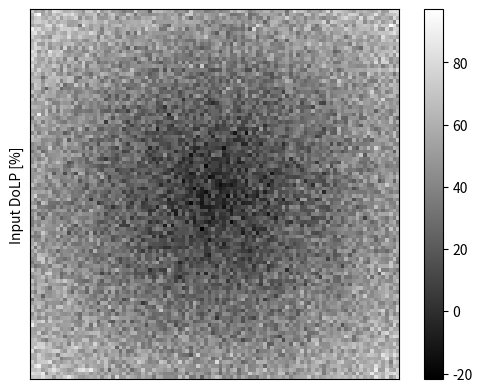
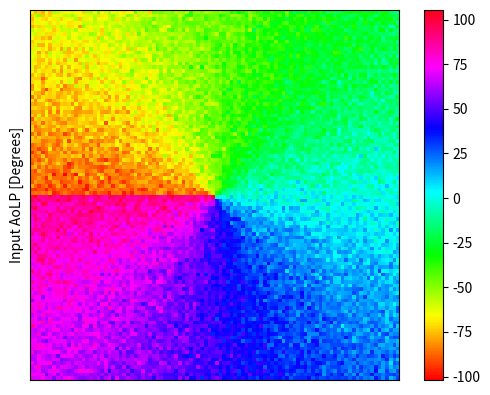
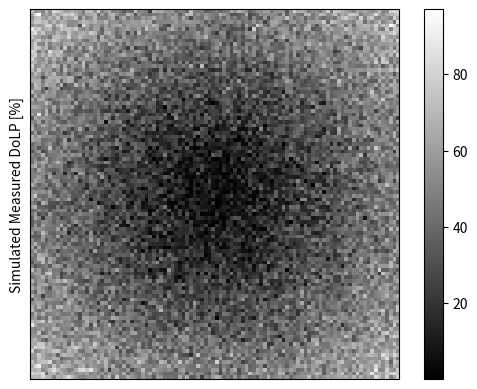
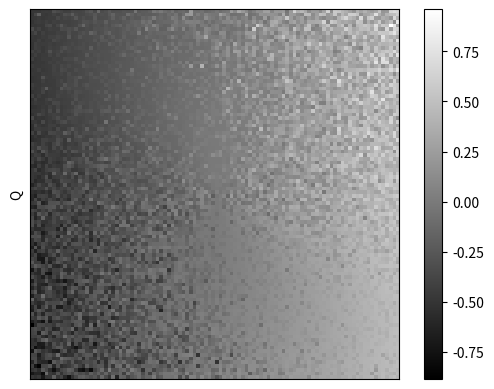
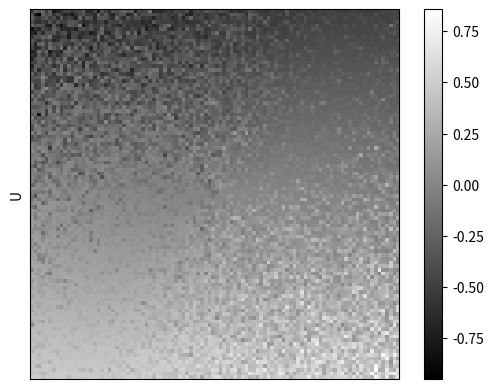
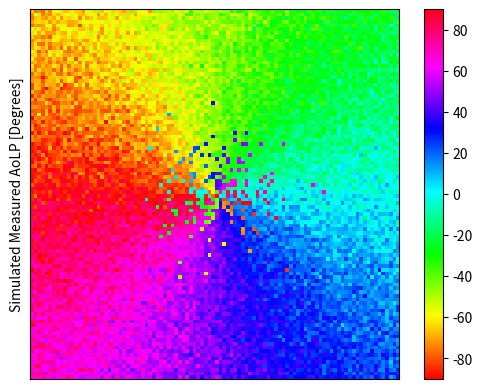
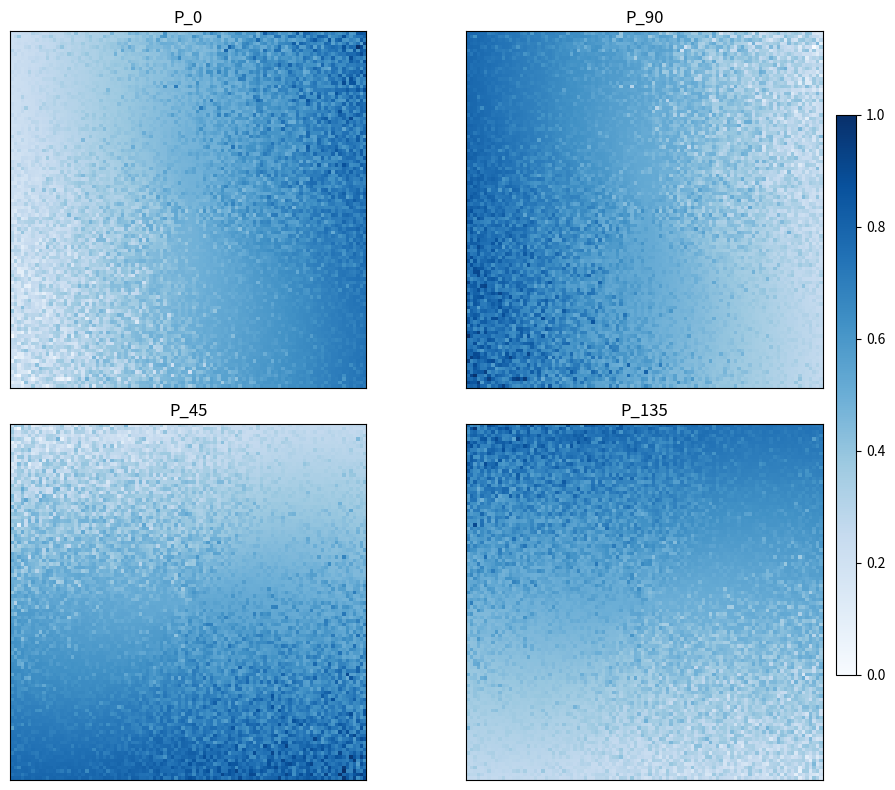

Reproduce these figures in Python, in order.
# -*- coding: utf-8 -*-
"""
Created on Fri Sep 29 10:39:13 2023

[redacted]
This code is to simulation ULTRASIP measurements around neutral points
"""

#Import Libraries 
import numpy as np
import matplotlib.pyplot as plt

#Define W-matrix of ULTRASIP 
#The analyzer vectors are the rows of the W-matrix (pg 230 of PL&OS)
W_ultrasip = 0.5*np.array([[1,1,0],[1,-1,0],[1,0,1],[1,0,-1]])

#Define input Stokes vector as a function of DoLP, AoLP, I
I = 1;
# image dimensions
xsize=100
ysize=100

# make some empty placeholder arrays to fill later
aolp = np.zeros((xsize,ysize))
dolp = aolp.copy()

for xx in range(0,xsize): # for loop over x pixel index
    for yy in range(0,ysize): # for loop over y pixel index
        #aolp[xx,yy] = np.mod(0.5*np.arctan2((yy-ysize/2)/ysize,(xx-xsize/2)/xsize),np.pi) # define AoLP with arctan, singularity at center pixel
        aolp[xx,yy] = 0.5*np.arctan2((xx-xsize/2)/xsize,(yy-ysize/2)/ysize) 
        dolp[xx,yy] = np.sqrt(((xx-xsize/2)/xsize)**2+((yy-ysize/2)/ysize)**2) #define DoLP with radial distance from singularity    

#Add noise 
#Gaussian noise
mean = 0
var = 0.01
sigma = var**0.5
gauss = np.random.normal(mean,sigma,(100,100))
gauss = gauss.reshape(100,100)
#Poisson Noise 
poisson = 0#np.random.poisson(lam=(350), size=(100, 100))

aolp = aolp + gauss + poisson
dolp = dolp + gauss + poisson

#Gray line is artifact in matplotlib
plt.imshow(dolp*100,cmap='gray')
plt.xticks([])
plt.yticks([])
plt.colorbar()
plt.ylabel('Input DoLP [%]')

plt.figure()
plt.imshow(np.degrees(aolp),cmap='hsv')
plt.xticks([])
plt.yticks([])
plt.colorbar()
plt.ylabel('Input AoLP [Degrees]')

I = np.ones((100, 100));
Q = I*dolp*np.cos(2*aolp)
U = I*dolp*np.sin(2*aolp)

Stokes_in = np.array([I,Q,U])

#Find matrix of measured fluxes P = (P_0,P_90,P_45,P_135).T

p = W_ultrasip@np.reshape(Stokes_in,(3,10000))

S_out = np.linalg.pinv(W_ultrasip)@p
S_out = np.reshape(S_out,(3,100,100))

p = np.reshape(p,(4,100,100))

#Define I,Q,U
I = S_out[0]
Q = S_out[1]
U = S_out[2]

dolp_m = (np.sqrt(Q**2+U**2)/I)*100
aolp_m = np.degrees(0.5*np.arctan2(U,Q))

plt.figure()
plt.imshow(dolp_m,cmap='gray')
plt.colorbar()
plt.xticks([])
plt.yticks([])
plt.ylabel('Simulated Measured DoLP [%]')

plt.figure()
plt.imshow(Q,cmap='gray')
plt.xticks([])
plt.yticks([])
plt.colorbar()
plt.ylabel('Q')

plt.figure()
plt.imshow(U,cmap='gray')
plt.xticks([])
plt.yticks([])
plt.colorbar()
plt.ylabel('U')

plt.figure()
plt.imshow(aolp_m,cmap='hsv')
plt.xticks([])
plt.yticks([])
plt.colorbar()
plt.ylabel('Simulated Measured AoLP [Degrees]')


# Create a 2x2 grid of subplots
fig, axes = plt.subplots(2, 2, figsize=(10, 8))

# Plot data on each subplot
im1=axes[0, 0].imshow(p[0],cmap='Blues')
axes[0, 0].set_title('P_0')
#cbar = fig.colorbar(im1)
axes[0, 0].set_xticks([])
axes[0, 0].set_yticks([])

im2=axes[0, 1].imshow(p[1],cmap='Blues')
axes[0, 1].set_title('P_90')
#cbar = fig.colorbar(im2)
axes[0, 1].set_xticks([])
axes[0, 1].set_yticks([])

im3=axes[1, 0].imshow(p[2],cmap='Blues')
axes[1, 0].set_title('P_45')
#cbar = fig.colorbar(im3)
axes[1, 0].set_xticks([])
axes[1, 0].set_yticks([])

im4 = axes[1, 1].imshow(p[3],cmap='Blues', vmin = 0, vmax = 1)
axes[1, 1].set_title('P_135')
#cbar = fig.colorbar(im4)
axes[1, 1].set_xticks([])
axes[1, 1].set_yticks([])


# Add a universal colorbar
cbar_ax = fig.add_axes([0.92, 0.15, 0.02, 0.7])  # [x, y, width, height]
cbar = fig.colorbar(im4, cax=cbar_ax)


# Adjust spacing between subplots
plt.tight_layout()

# Show the plot
plt.show()

